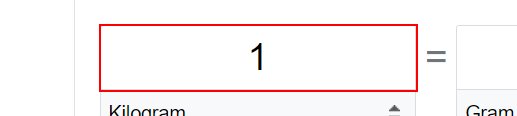
Workflow: Flowchart1

Step 1: click on the text box in window 'weight converter - Google Search' (chrome.exe)

Step 2: type "[itemsInQueue.SpecificContent("WeightInKilos").ToString]" into the text box in window 'weight converter - Google Search' (chrome.exe) (same screen as step 1)

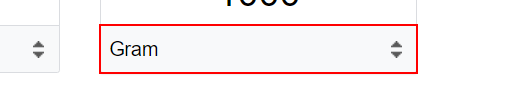
Step 3: type "[itemsInQueue.SpecificContent("convertTo").ToString]" into the drop-down in window 'weight converter - Google Search' (chrome.exe)

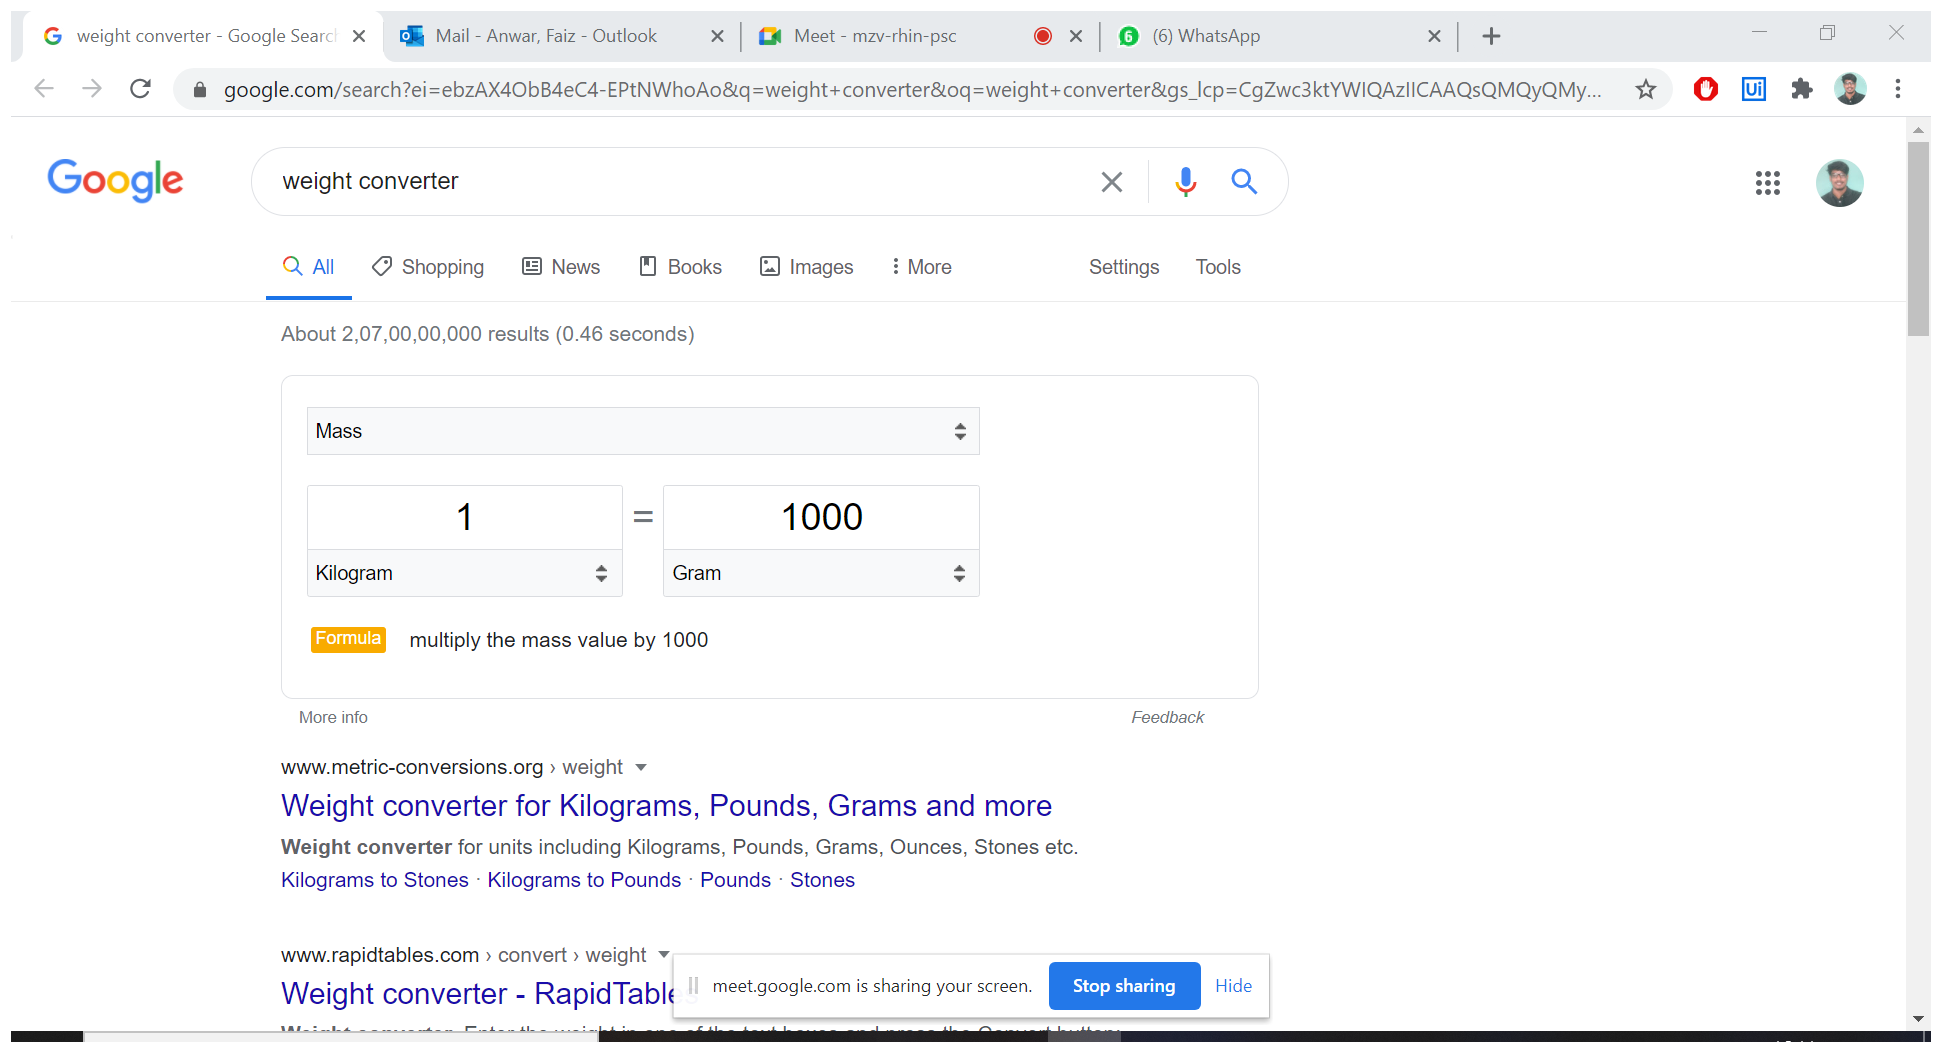
Step 4: Attach Browser 'Weightcon Page' in window 'weight converter - Google Search' (chrome.exe)

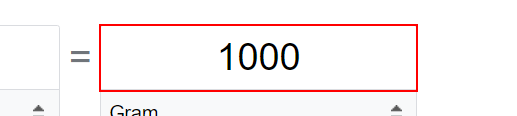
Step 5: get-text from the text box